Run: headless pygame with SDL's dummy video driver; simulated clock (each Clock.tick advances the game by its frame time, no real sleeping); random seed 0; keys injected as events and as key.get_pressed() state; no mouse input.
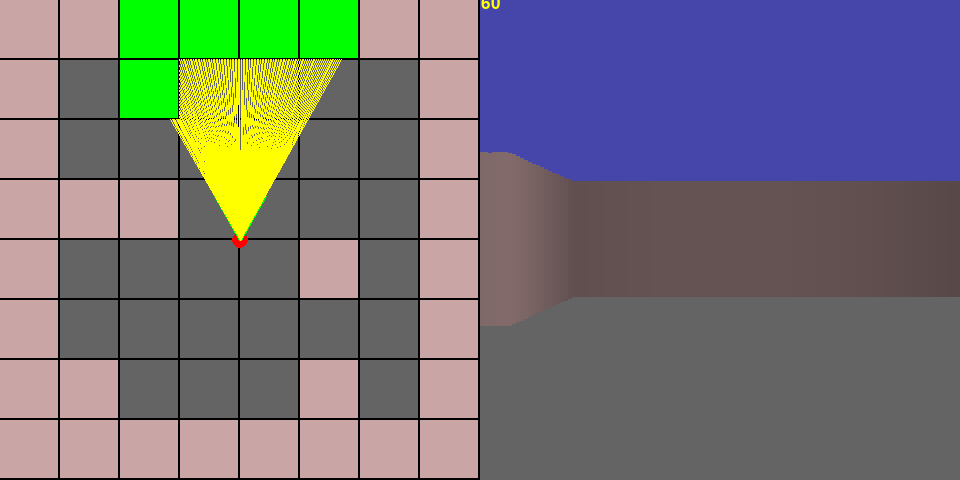
Frame 1 of 4 · flips 1–60 · no input
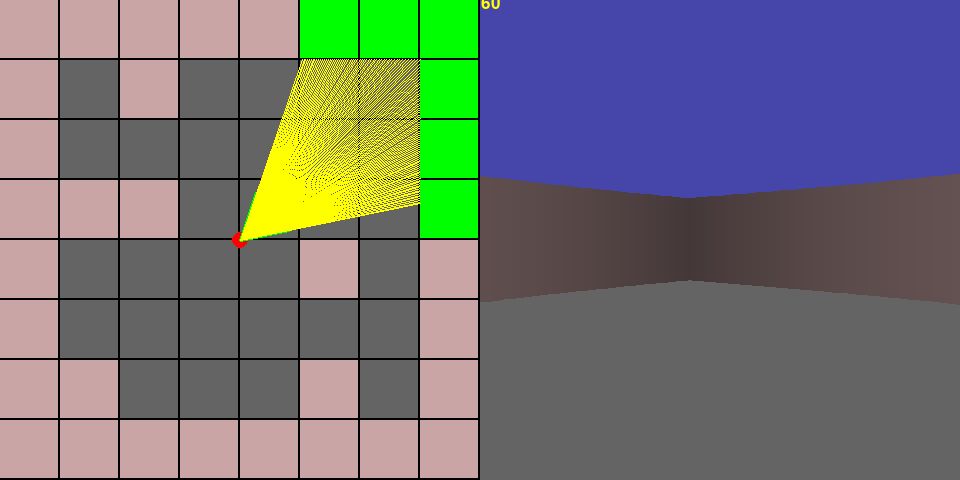
Frame 2 of 4 · flips 61–180 · tapped SPACE, RETURN · held RIGHT (→), D
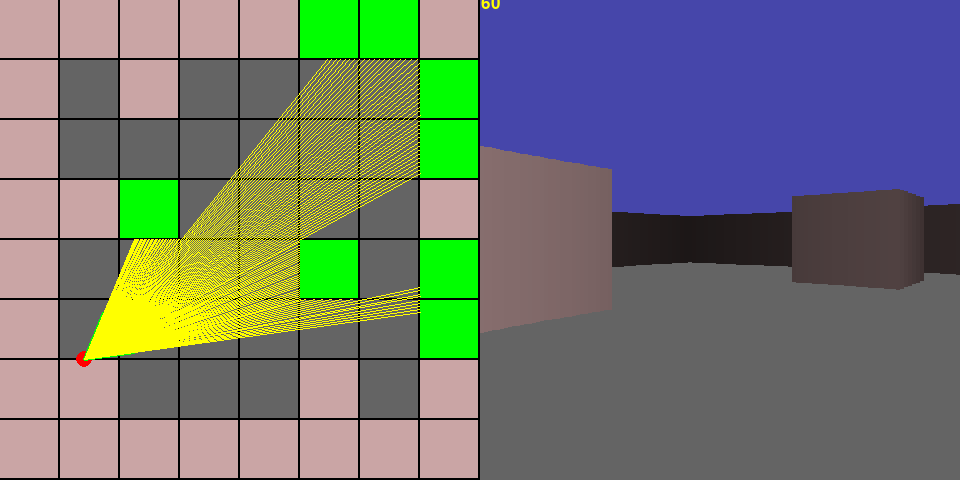
Frame 3 of 4 · flips 181–300 · held DOWN (↓), S
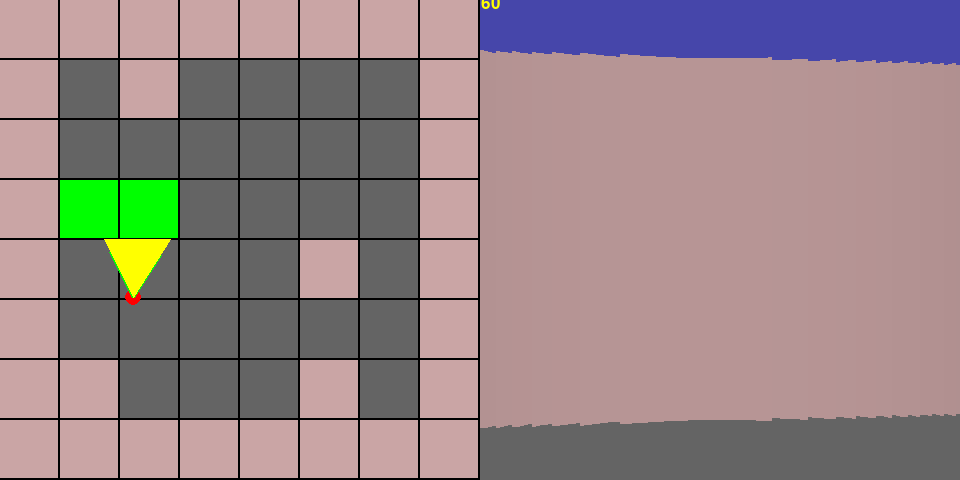
Frame 4 of 4 · flips 301–420 · held LEFT (←), A, UP (↑), W

The pygame program that drew these frames:


import pygame
import math
import sys
from pygame.locals import *
pygame.init()

# constants
SCREEN_H = 480
SCREEN_W = SCREEN_H * 2
MAP_W = 8
TILE_SIZE = int((SCREEN_W/2)/ MAP_W)
FOV = math.pi/3
HALF_FOV = FOV/2
maxDepth = int(MAP_W * TILE_SIZE) # 480
# global var
playerX = (SCREEN_W/2) / 2
playerY = (SCREEN_W/2) / 2
playerAngle = math.pi
castedRays = 120 # 1/4 of width
stepAngle = FOV / castedRays
SPEED = 2.2
SCALE = (SCREEN_W/2) / castedRays
sens = 0.06

# map

MAP = (
    '########'
    '# #    #'
    '#      #'
    '###    #'
    '#    # #'
    '#      #'
    '##   # #'
    '########'
)






win = pygame.display.set_mode((SCREEN_W, SCREEN_H))

# set window title

pygame.display.set_caption('Raycaster 2D to 3D')

# timer

clock = pygame.time.Clock()

# drawMap

def drawMap():
    # loop over map rows
    for row in range(MAP_W):
        for col in range(MAP_W):
            # calc square index
            square = row * MAP_W + col

            # draw map in the window
            pygame.draw.rect(
                win,
                (202,165,165) if MAP[square] == '#' else (100, 100, 100),
                (col * TILE_SIZE, row * TILE_SIZE, TILE_SIZE - 2, TILE_SIZE - 2)
            )
    # draw player on 2D board
    pygame.draw.circle(win, (255, 0, 0), (int(playerX), int(playerY)), 8)

    # direction of player
    pygame.draw.line(win, (0,255,0), (playerX, playerY), (playerX - math.sin(playerAngle) * 50,
                                                          playerY + math.cos(playerAngle)* 50), 3)
    # draw FOV
    pygame.draw.line(win, (0, 255, 0), (playerX, playerY), (playerX - math.sin(playerAngle - HALF_FOV) * 50,
                                                            playerY + math.cos(playerAngle - HALF_FOV) * 50), 3)

    pygame.draw.line(win, (0, 255, 0), (playerX, playerY), (playerX - math.sin(playerAngle + HALF_FOV) * 50,
                                                            playerY + math.cos(playerAngle + HALF_FOV) * 50), 3)


# raycast algo
def castRays():
    # left most angle of FOV
    startAngle = playerAngle - HALF_FOV
    # loop over rays
    for ray in range(castedRays):
        # cast ray step by step
        for depth in range(maxDepth):
            # get ray target coords
            targetX = playerX - math.sin(startAngle) * depth
            targetY = playerY + math.cos(startAngle) * depth

            # convert target X, Y coords to map col, row
            col = int(targetX / TILE_SIZE)
            row = int(targetY / TILE_SIZE)
            # calculate map square index
            square = row * MAP_W + col

            # draw casted ray and highlight wall
            if MAP[square] == '#':
                pygame.draw.rect(win, (0,255,0), (col * TILE_SIZE, row * TILE_SIZE, TILE_SIZE - 2, TILE_SIZE - 2))
                pygame.draw.line(win, (255, 255, 0), (playerX, playerY), (targetX, targetY))

                # wall shading
                colour1 = 202 / (1 +depth * depth * 0.00003)
                colour2 = 165 / (1 +depth * depth * 0.00003)

                # fix fish eye
                depth *= math.cos(playerAngle - startAngle)

                # calc wall height
                wallHeight = 21000 / (depth + 0.0001)

                # fix stuck on a wall
                if wallHeight > SCREEN_H:
                    wallHeight = SCREEN_H

                # draw 3D projection(rect by rect)
                pygame.draw.rect(win, (colour1,colour2,colour2), (SCREEN_H + ray * SCALE, (SCREEN_H/2)
                                                   - wallHeight/2, SCALE, wallHeight))
                break

        # increment angle by single step
        startAngle += stepAngle


# moving direction, fixes phase thru wall backwards
forward = True

# game loop
while True:
    # escape condition/how to exit
    for event in pygame.event.get():
        if event.type == pygame.QUIT:
            pygame.quit()
            sys.exit(0)

    # convert target X, Y coords to map col, row
    col = int(playerX / TILE_SIZE)
    row = int(playerY / TILE_SIZE)

    # calculate map square index
    square = row * MAP_W + col

    # player hits wall/coll detection
    if MAP[square] == '#':
        if forward:
            # when forward is true and u hit a wall, stop
            playerX -= -math.sin(playerAngle) * SPEED
            playerY -= math.cos(playerAngle) * SPEED
        else:
            # when forward is false and u hit a wall, stop
            playerX += -math.sin(playerAngle) * SPEED
            playerY += math.cos(playerAngle) * SPEED


    # fix green lines update 2D background
    pygame.draw.rect(win, (0, 0, 0), (0, 0, SCREEN_H, SCREEN_H))

    # update 3D background
    pygame.draw.rect(win, (100, 100, 100), (480, SCREEN_H/2, SCREEN_H, SCREEN_H))
    pygame.draw.rect(win, (70, 70, 170), (480, -SCREEN_H / 2, SCREEN_H, SCREEN_H))
    # draw the map
    drawMap()

    # ray casting
    castRays()



    # user controls
    keys = pygame.key.get_pressed()

    # handle user input
    if keys[pygame.K_LEFT]: playerAngle -= sens
    if keys[pygame.K_RIGHT]: playerAngle += sens
    if keys[pygame.K_UP]:
        forward = True
        playerX += -math.sin(playerAngle) * SPEED
        playerY += math.cos(playerAngle) * SPEED
    if keys[pygame.K_DOWN]:
        forward = False
        playerX -= -math.sin(playerAngle) * SPEED
        playerY -= math.cos(playerAngle) * SPEED

    # set FPS
    clock.tick(60)

    # get FPS/display it
    fps = str(int(clock.get_fps()))

    # get font
    font = pygame.font.SysFont('Comic Sans', 25)

    # create font surface
    textsurface = font.render(fps, True, (255,255,0))

    # print fps to screen
    win.blit(textsurface, (SCREEN_H + 1,-5))

    # update display
    pygame.display.flip()
